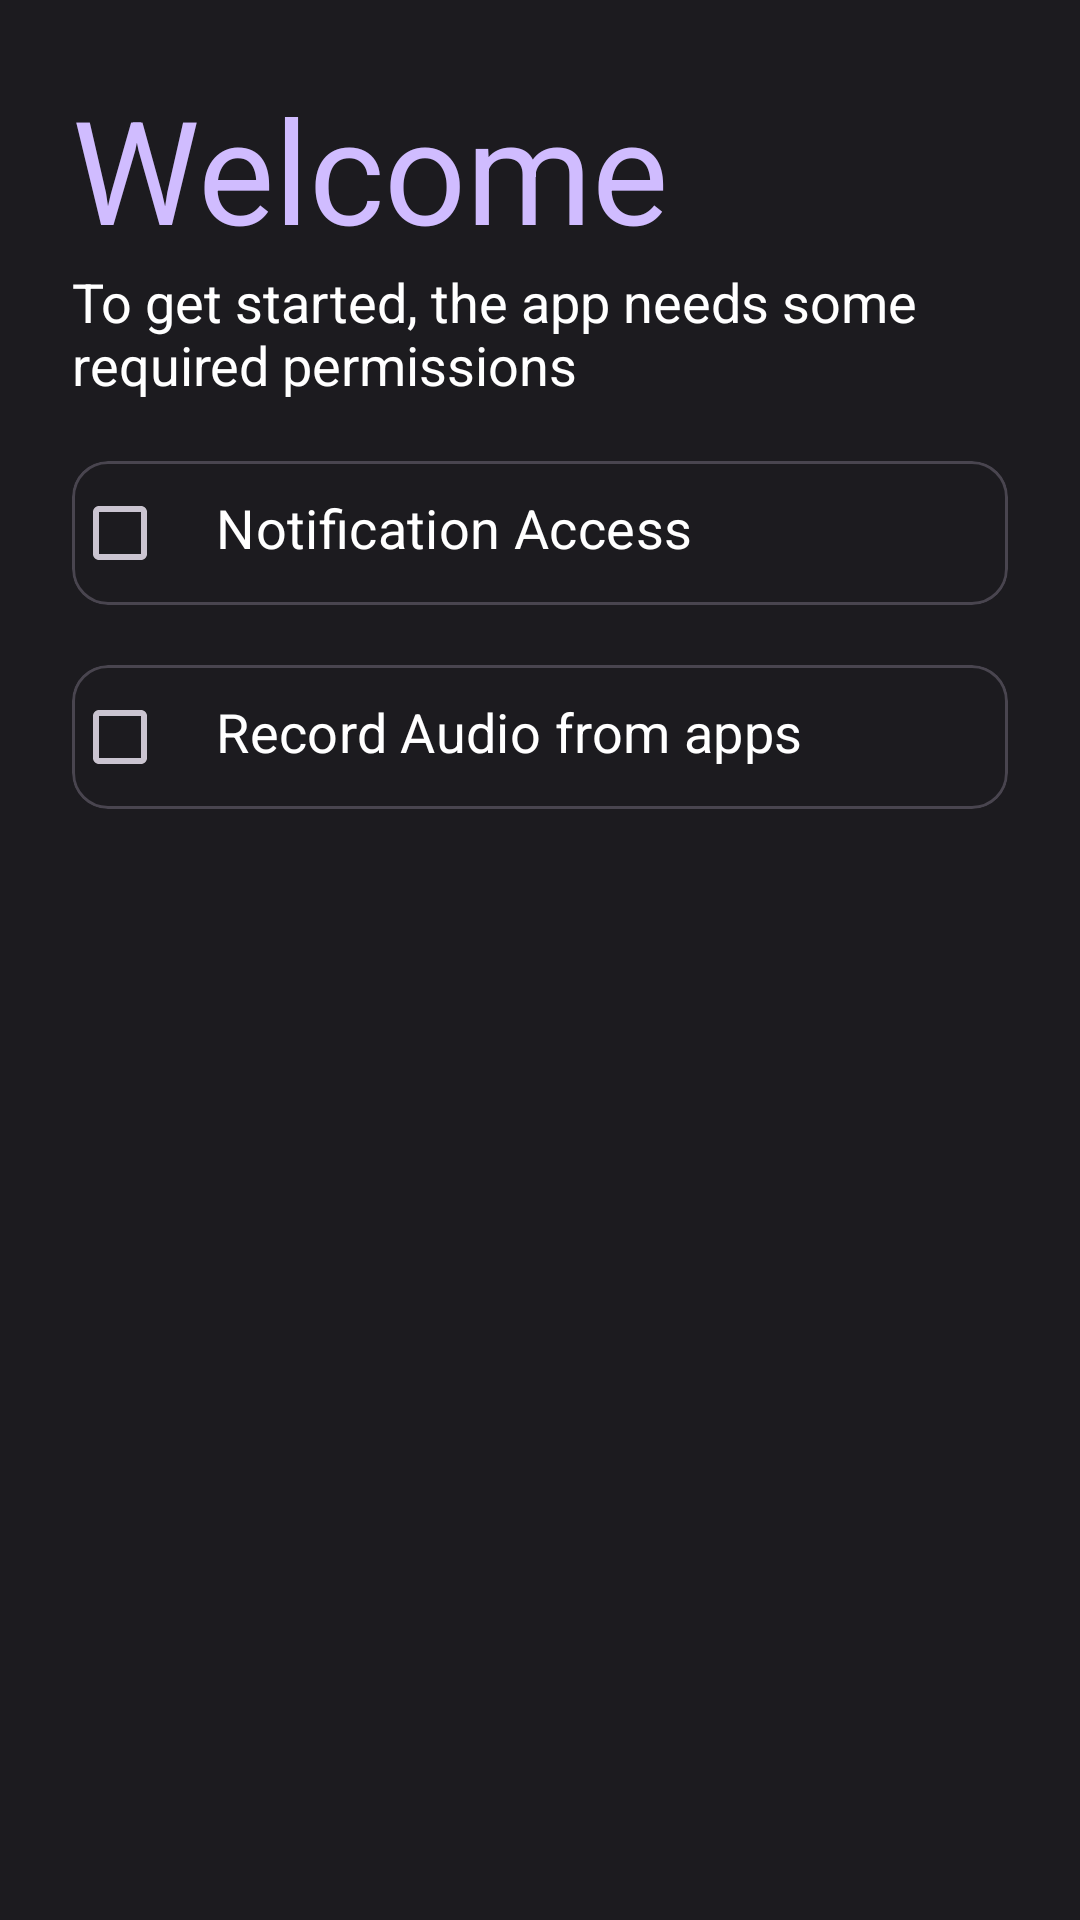

Here is an Android app screen rendered from its layout file. Give the layout XML and the strings, colors and styles it references.
<!-- AndroidManifest.xml: application theme Theme.SmartEdge -->
<!-- res/layout/activity_permission.xml -->
<?xml version="1.0" encoding="utf-8"?>

<androidx.constraintlayout.widget.ConstraintLayout xmlns:android="http://schemas.android.com/apk/res/android"
    xmlns:app="http://schemas.android.com/apk/res-auto"
    xmlns:tools="http://schemas.android.com/tools"
    android:layout_width="match_parent"
    android:layout_height="match_parent"
    android:padding="24dp">

    <TextView
        android:id="@+id/textView"
        android:layout_width="wrap_content"
        android:layout_height="wrap_content"
        android:text="@string/welcome"
        android:textAppearance="@style/TextAppearance.MaterialComponents.Headline3"
        android:textColor="?attr/colorPrimary"
        app:layout_constraintStart_toStartOf="parent"
        app:layout_constraintTop_toTopOf="parent" />

    <TextView
        android:id="@+id/textView2"
        android:layout_width="wrap_content"
        android:layout_height="wrap_content"
        android:text="@string/to_get_started_the_app_needs_some_required_permissions"
        android:textAppearance="@style/MaterialAlertDialog.Material3.Body.Text"
        android:textColor="@color/white"
        android:textSize="18sp"
        app:layout_constraintStart_toStartOf="parent"
        app:layout_constraintTop_toBottomOf="@+id/textView" />


    <com.google.android.material.card.MaterialCardView
        android:id="@+id/notification_access"
        android:layout_width="match_parent"
        android:layout_height="wrap_content"
        android:layout_marginTop="20dp"
        android:checkable="false"
        android:clickable="true"
        android:elevation="1dp"
        android:focusable="true"
        app:layout_constraintTop_toBottomOf="@+id/textView2"
        tools:layout_editor_absoluteX="24dp">

        <LinearLayout
            android:layout_width="wrap_content"
            android:layout_height="wrap_content"
            android:orientation="horizontal"
            tools:layout_editor_absoluteX="24dp">

            <CheckBox
                android:id="@+id/notification_access_checkbox"
                android:layout_width="wrap_content"
                android:layout_height="wrap_content"
                android:clickable="false"
                android:focusable="false" />

            <TextView
                android:layout_width="wrap_content"
                android:layout_height="wrap_content"
                android:text="@string/notification_access"
                android:textAppearance="@style/TextAppearance.MaterialComponents.Headline4"
                android:textColor="@color/white"
                android:textSize="18sp" />
        </LinearLayout>
    </com.google.android.material.card.MaterialCardView>

    <com.google.android.material.card.MaterialCardView
        android:id="@+id/record_audio"
        android:layout_width="match_parent"
        android:layout_height="wrap_content"
        android:layout_marginTop="20dp"
        android:checkable="false"
        android:clickable="true"
        android:elevation="1dp"
        android:focusable="true"
        app:layout_constraintTop_toBottomOf="@+id/notification_access"
        tools:layout_editor_absoluteX="24dp">

        <LinearLayout
            android:layout_width="wrap_content"
            android:layout_height="wrap_content"
            android:orientation="horizontal"
            tools:layout_editor_absoluteX="24dp">

            <CheckBox
                android:id="@+id/record_audio_checkbox"
                android:layout_width="wrap_content"
                android:layout_height="wrap_content"
                android:clickable="false"
                android:focusable="false" />

            <TextView
                android:layout_width="wrap_content"
                android:layout_height="wrap_content"
                android:text="@string/record_audio_from_apps"
                android:textAppearance="@style/TextAppearance.MaterialComponents.Headline4"
                android:textColor="@color/white"
                android:textSize="18sp" />
        </LinearLayout>
    </com.google.android.material.card.MaterialCardView>
</androidx.constraintlayout.widget.ConstraintLayout>
<!-- resources referenced by this layout -->
<resources>
  <color name="white">#FFFFFFFF</color>
  <string name="notification_access">Notification Access</string>
  <string name="record_audio_from_apps">Record Audio from apps</string>
  <string name="to_get_started_the_app_needs_some_required_permissions">To get started, the app needs some required permissions</string>
  <string name="welcome">Welcome</string>
  <color name="md_theme_dark_onErrorContainer">#F2B8B5</color>
  <color name="md_theme_dark_onError">#601410</color>
  <color name="md_theme_dark_errorContainer">#8C1D18</color>
  <color name="md_theme_dark_onTertiaryContainer">#FFD8E4</color>
  <color name="md_theme_dark_onTertiary">#492532</color>
  <color name="md_theme_dark_tertiaryContainer">#633B48</color>
  <color name="md_theme_dark_tertiary">#EFB8C8</color>
  <color name="md_theme_dark_error">#F2B8B5</color>
  <color name="md_theme_dark_outline">#938F99</color>
  <color name="md_theme_dark_onBackground">#E6E1E5</color>
  <color name="md_theme_dark_background">#1C1B1F</color>
  <color name="md_theme_dark_inverseOnSurface">#313033</color>
  <color name="md_theme_dark_inverseSurface">#E6E1E5</color>
  <color name="md_theme_dark_onSurfaceVariant">#CAC4D0</color>
  <color name="md_theme_dark_onSurface">#E6E1E5</color>
  <color name="md_theme_dark_surfaceVariant">#49454F</color>
  <color name="md_theme_dark_surface">#1C1B1F</color>
  <color name="md_theme_dark_onSecondaryContainer">#E8DEF8</color>
  <color name="md_theme_dark_onSecondary">#332D41</color>
  <color name="md_theme_dark_secondaryContainer">#4A4458</color>
  <color name="md_theme_dark_secondary">#CCC2DC</color>
  <color name="md_theme_dark_onPrimaryContainer">#EADDFF</color>
  <color name="md_theme_dark_onPrimary">#381E72</color>
  <color name="md_theme_dark_primaryContainer">#4F378B</color>
  <color name="md_theme_dark_primary">#D0BCFF</color>
  <color name="md_theme_dark_inversePrimary">#6750A4</color>
</resources>
